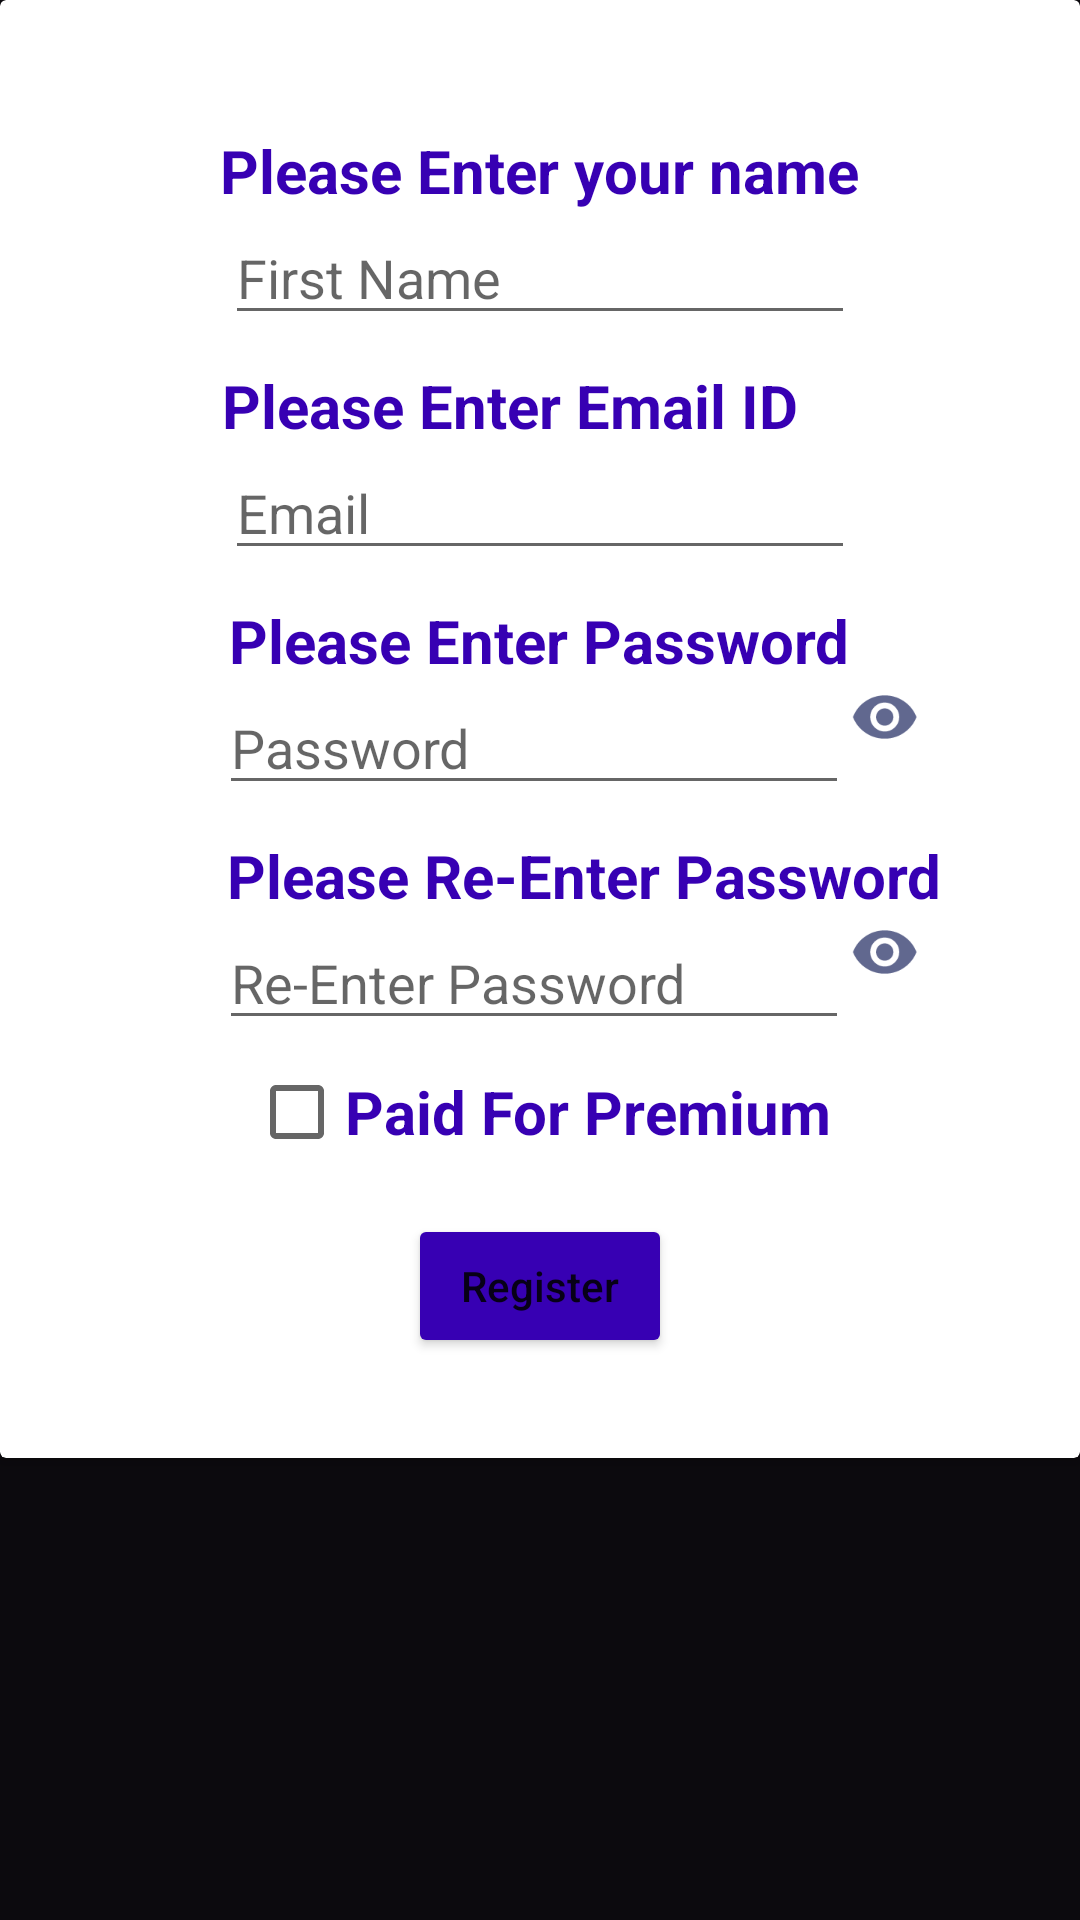

Reconstruct the res/layout file that produces this screen, plus the resources it refers to.
<!-- AndroidManifest.xml: application theme Theme.FinalProjectGroup -->
<!-- res/layout/registerform.xml -->
<?xml version="1.0" encoding="utf-8"?>
<androidx.core.widget.NestedScrollView xmlns:android="http://schemas.android.com/apk/res/android"
    android:layout_width="match_parent"
    android:background="#0C0A0E"
    android:layout_height="match_parent">
    <androidx.cardview.widget.CardView
        android:layout_width="match_parent"
        android:layout_height="wrap_content">

        <LinearLayout
            android:layout_width="match_parent"
            android:layout_height="486dp"
            android:gravity="center"
            android:orientation="vertical">

            <TextView
                android:id="@+id/first_name"
                android:layout_width="wrap_content"
                android:layout_height="wrap_content"
                android:layout_gravity="center"
                android:layout_marginTop="10dp"
                android:text="@string/please_enter_your_name"
                android:textColor="@color/colorPrimaryDark"
                android:textSize="20sp"
                android:textStyle="bold" />

            <EditText
                android:id="@+id/myname"
                android:layout_width="wrap_content"
                android:layout_height="wrap_content"
                android:ems="10"
                android:hint="@string/first_name"
                android:inputType="text"
                android:importantForAutofill="no" />

            <TextView
                android:id="@+id/EmailId"
                android:layout_width="wrap_content"
                android:layout_height="wrap_content"
                android:layout_gravity="center"
                android:layout_marginTop="10dp"
                android:layout_marginEnd="10dp"
                android:text="@string/please_enter_email_id"
                android:textColor="@color/colorPrimaryDark"
                android:textSize="20sp"
                android:textStyle="bold" />

            <EditText
                android:id="@+id/email"
                android:layout_width="wrap_content"
                android:layout_height="wrap_content"
                android:ems="10"
                android:hint="@string/email_reg"
                android:inputType="textEmailAddress"
                android:importantForAutofill="no" />

            <TextView
                android:id="@+id/password_details"
                android:layout_width="wrap_content"
                android:layout_height="wrap_content"
                android:layout_gravity="center"
                android:layout_marginTop="10dp"
                android:text="@string/please_enter_password"
                android:textColor="@color/colorPrimaryDark"
                android:textSize="20sp"
                android:textStyle="bold" />

            <LinearLayout
                android:layout_width="wrap_content"
                android:layout_gravity="center"
                android:orientation="horizontal"
                android:layout_height="wrap_content">
                <EditText
                    android:id="@+id/mypassreg"
                    android:layout_width="wrap_content"
                    android:layout_height="wrap_content"
                    android:ems="10"
                    android:layout_marginStart="20dp"
                    android:hint="@string/password_reg"
                    android:inputType="textPassword"
                    android:importantForAutofill="no" />
                <ImageView
                    android:layout_width="wrap_content"
                    android:layout_height="wrap_content"
                    android:id="@+id/showPassword1"
                    android:src="@drawable/img_show_password"
                    android:contentDescription="@string/todo" />
            </LinearLayout>



            <TextView
                android:id="@+id/Reenter_password_details"
                android:layout_width="wrap_content"
                android:layout_height="wrap_content"
                android:layout_gravity="center"
                android:layout_marginTop="10dp"
                android:layout_marginStart="15dp"
                android:text="@string/please_re_enter_password_reg"
                android:textColor="@color/colorPrimaryDark"
                android:textSize="20sp"
                android:textStyle="bold" />

            <LinearLayout
                android:layout_width="wrap_content"
                android:layout_gravity="center"
                android:orientation="horizontal"
                android:layout_height="wrap_content">
                <EditText
                    android:id="@+id/re_mypass"
                    android:layout_width="wrap_content"
                    android:layout_height="wrap_content"
                    android:ems="10"
                    android:hint="@string/re_enter_password_reg"
                    android:layout_marginStart="20dp"
                    android:inputType="textPassword"
                    android:importantForAutofill="no" />
                <ImageView
                    android:id="@+id/showPassword2"
                    android:layout_width="wrap_content"
                    android:layout_height="wrap_content"
                    android:src="@drawable/img_show_password"
                    android:contentDescription="@string/todo" />

            </LinearLayout>

            <CheckBox
                android:id="@+id/checkBox"
                android:layout_width="wrap_content"
                android:layout_height="wrap_content"
                android:textSize="20sp"
                android:layout_gravity="center"
                android:textColor="@color/colorPrimaryDark"
                android:textStyle="bold"
                android:text="@string/paid_for_premium" />

            <Button
                android:id="@+id/Register"
                android:layout_width="wrap_content"
                android:layout_height="wrap_content"
                android:layout_marginTop="10dp"
                android:backgroundTint="#3700B3"
                android:text="@string/register"
                android:textAllCaps="false"
                android:textColor="@color/colorWhite" />

        </LinearLayout>
    </androidx.cardview.widget.CardView>
</androidx.core.widget.NestedScrollView>
<!-- resources referenced by this layout -->
<resources>
  <!-- drawable img_show_password: png bitmap (drawable-xxxhdpi, 2418 bytes) -->
  <string name="email_reg">Email</string>
  <string name="first_name">First Name</string>
  <string name="paid_for_premium">Paid For Premium</string>
  <string name="password_reg">Password</string>
  <string name="please_enter_email_id">Please Enter Email ID</string>
  <string name="please_enter_password">Please Enter Password</string>
  <string name="please_enter_your_name">Please Enter your name</string>
  <string name="please_re_enter_password_reg">Please Re-Enter Password</string>
  <string name="re_enter_password_reg">Re-Enter Password</string>
  <string name="register">Register</string>
  <string name="todo">TODO</string>
  <style name="Theme.FinalProjectGroup" parent="Theme.MaterialComponents.DayNight.NoActionBar">
          
          <item name="colorPrimary">@color/purple_500</item>
          <item name="colorPrimaryVariant">@color/purple_700</item>
          <item name="colorOnPrimary">@color/white</item>
          
          <item name="colorSecondary">@color/teal_200</item>
          <item name="colorSecondaryVariant">@color/teal_700</item>
          <item name="colorOnSecondary">@color/black</item>
          
          <item name="android:statusBarColor" tools:targetApi="l">?attr/colorPrimaryVariant</item>
          
      </style>
  <!-- not gathered from this repository: default colours our renderer supplied (Android Studio template values) -->
  <color name="purple_500">#FF6200EE</color>
  <color name="purple_700">#FF3700B3</color>
  <color name="teal_200">#FF03DAC5</color>
  <color name="teal_700">#FF018786</color>
  <color name="black">#FF000000</color>
  <color name="white">#FFFFFFFF</color>
  <color name="colorPrimaryDark">#FF3700B3</color>
</resources>
